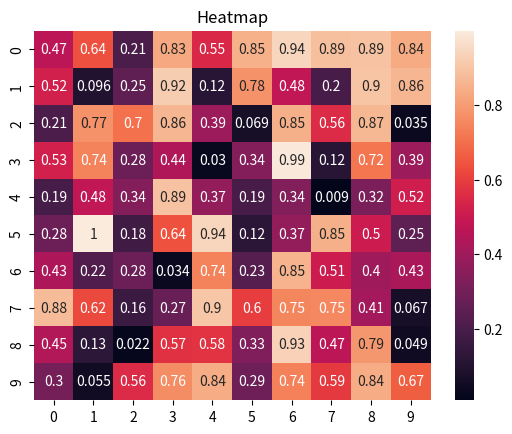

Reproduce this figure in Python.
import seaborn as sns
import matplotlib.pyplot as plt
import numpy as np

data = np.random.rand(10, 10)

sns.heatmap(data, annot=True)
plt.title('Heatmap')
plt.show()
